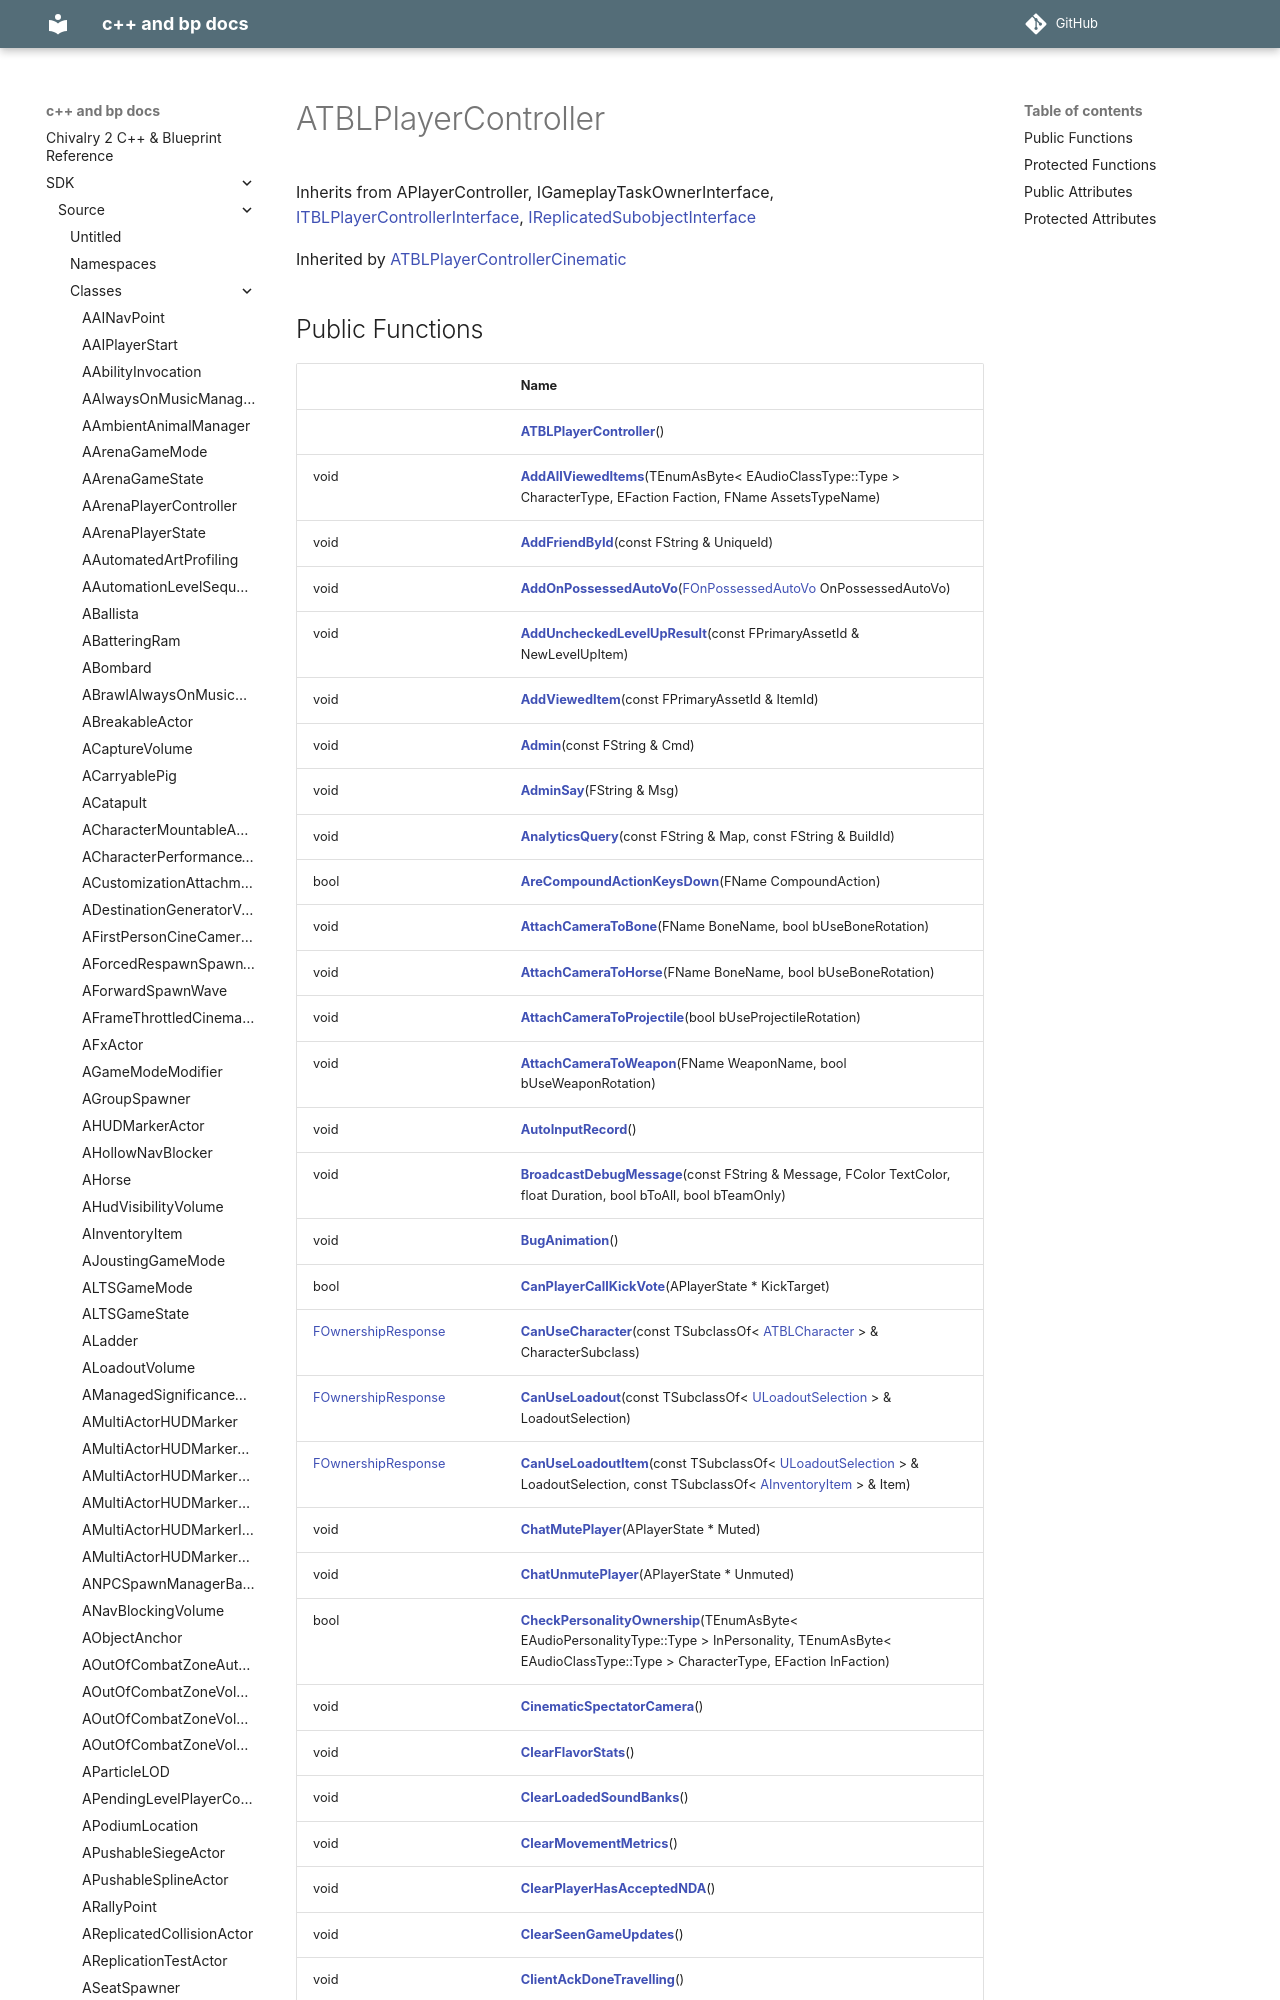

repository: Knutschbert/chiv2-tblcpp-mkdocs-clean · page: SDK/Source/Classes/classATBLPlayerController/index.html · generator: mkdocs

---
title: ATBLPlayerController
type: class
aliases: ATBLPlayerController
share: false

---

# ATBLPlayerController





Inherits from APlayerController, IGameplayTaskOwnerInterface, [ITBLPlayerControllerInterface](/docs/SDK/Source/Classes/classITBLPlayerControllerInterface.md), [IReplicatedSubobjectInterface](/docs/SDK/Source/Classes/classIReplicatedSubobjectInterface.md)

Inherited by [ATBLPlayerControllerCinematic](/docs/SDK/Source/Classes/classATBLPlayerControllerCinematic.md)
